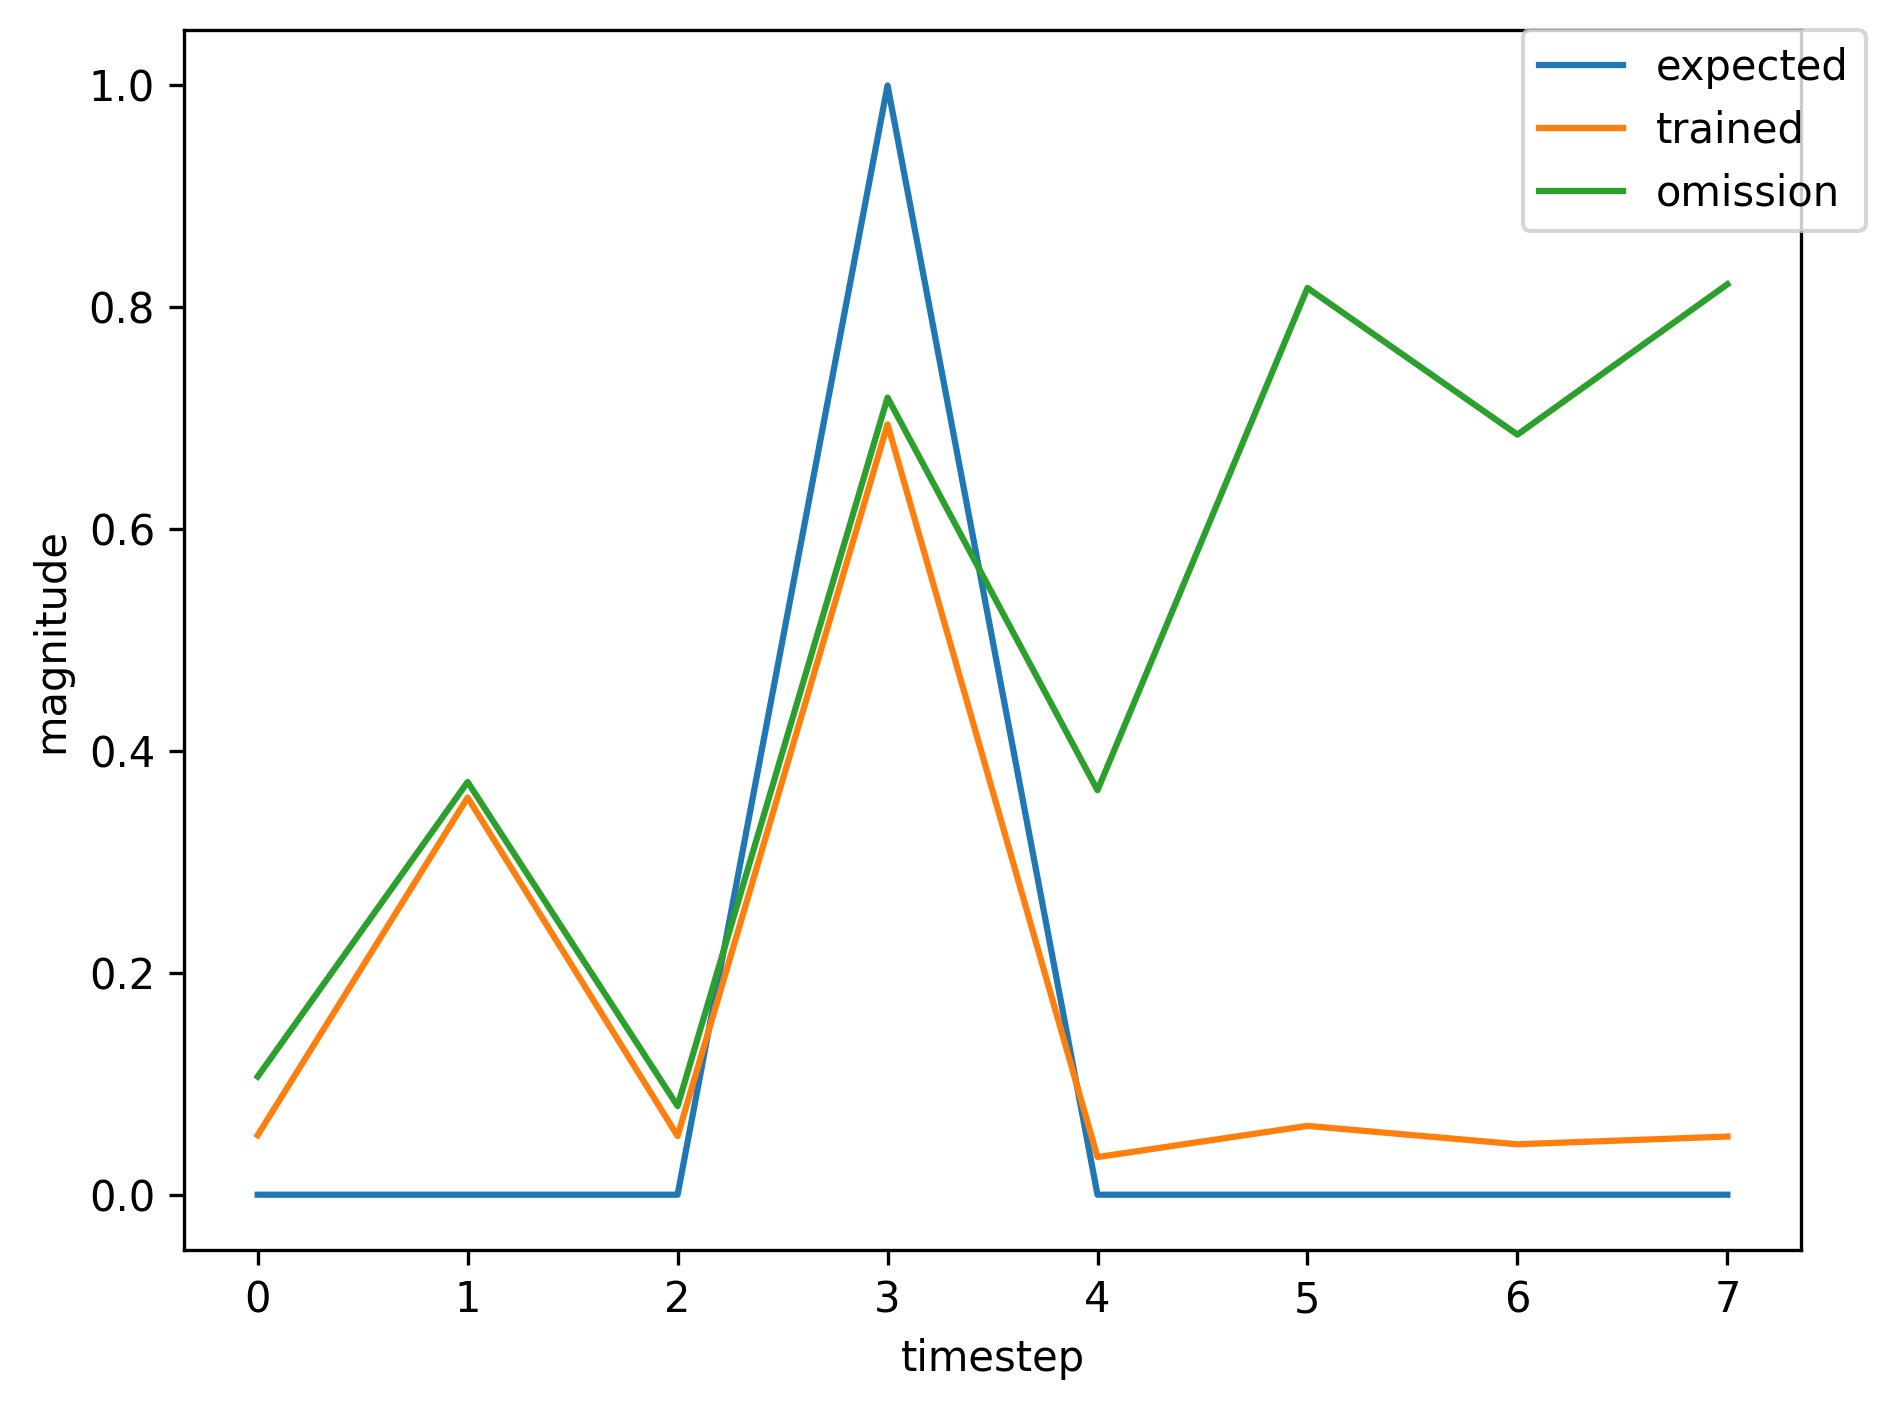

Source data for this figure (header and first rows):
, input, expected_output, network_output
0, 1.0, 0, 0.192
1, 0.0, 0, 0.774
2, 0.0, 0, 0.1646
3, 2.0, 1, 0.8214
4, 0.0, 0, 0.03378
5, 0.0, 0, 0.09498
6, 1.0, 0, 0.04121
7, 0.0, 0, 0.1764
8, 0.0, 0, 0.04041
9, 2.0, 1, 0.4385
10, 0.0, 0, 0.03296
11, 0.0, 0, 0.03988
12, 0.0, 0, 0.04715
13, 1.0, 0, 0.05788
14, 0.0, 0, 0.3671
15, 0.0, 0, 0.05764
16, 2.0, 1, 0.7049
17, 0.0, 0, 0.03401
18, 0.0, 0, 0.06375
19, 0.0, 0, 0.04531
20, 0.0, 0, 0.05248
21, 1.0, 0, 0.106
22, 0.0, 0, 0.3708
23, 0.0, 0, 0.07951
24, 2.0, 1, 0.7174
25, 0.0, 0, 0.03419
26, 0.0, 0, 0.06637
27, 0.0, 0, 0.04427
28, 0.0, 0, 0.05315
29, 1.0, 0, 0.1014
30, 0.0, 0, 0.373
31, 0.0, 0, 0.07674
32, 2.0, 1, 0.7172
33, 0.0, 0, 0.03416
34, 0.0, 0, 0.06627
35, 0.0, 0, 0.0444
36, 1.0, 0, 0.05307
37, 0.0, 0, 0.3581
38, 0.0, 0, 0.05352
39, 2.0, 1, 0.6954
40, 0.0, 0, 0.03393
41, 0.0, 0, 0.06217
42, 1.0, 0, 0.04544
43, 0.0, 0, 0.1384
44, 0.0, 0, 0.04034
45, 2.0, 1, 0.3695
46, 0.0, 0, 0.03276
47, 0.0, 0, 0.03751
48, 0.0, 0, 0.04813
49, 0.0, 0, 0.06195
50, 1.0, 0, 0.1047
51, 0.0, 0, 0.4567
52, 0.0, 0, 0.08411
53, 2.0, 1, 0.7642
54, 0.0, 0, 0.03427
55, 0.0, 0, 0.07608
56, 1.0, 0, 0.0444
57, 0.0, 0, 0.1453
58, 0.0, 0, 0.04017
59, 2.0, 1, 0.3805
... 305 more rows
